Dataset: type_data (GitHub, ChrisJFarr/GoodwillComputerVision). Classes: mens jeans, mens pants, mens shirts, mens shorts, sweats, t-shirts, womens dresses, womens jeans, womens pants, womens shirts, womens shorts, womens skirts, womens sleeveless shirts.

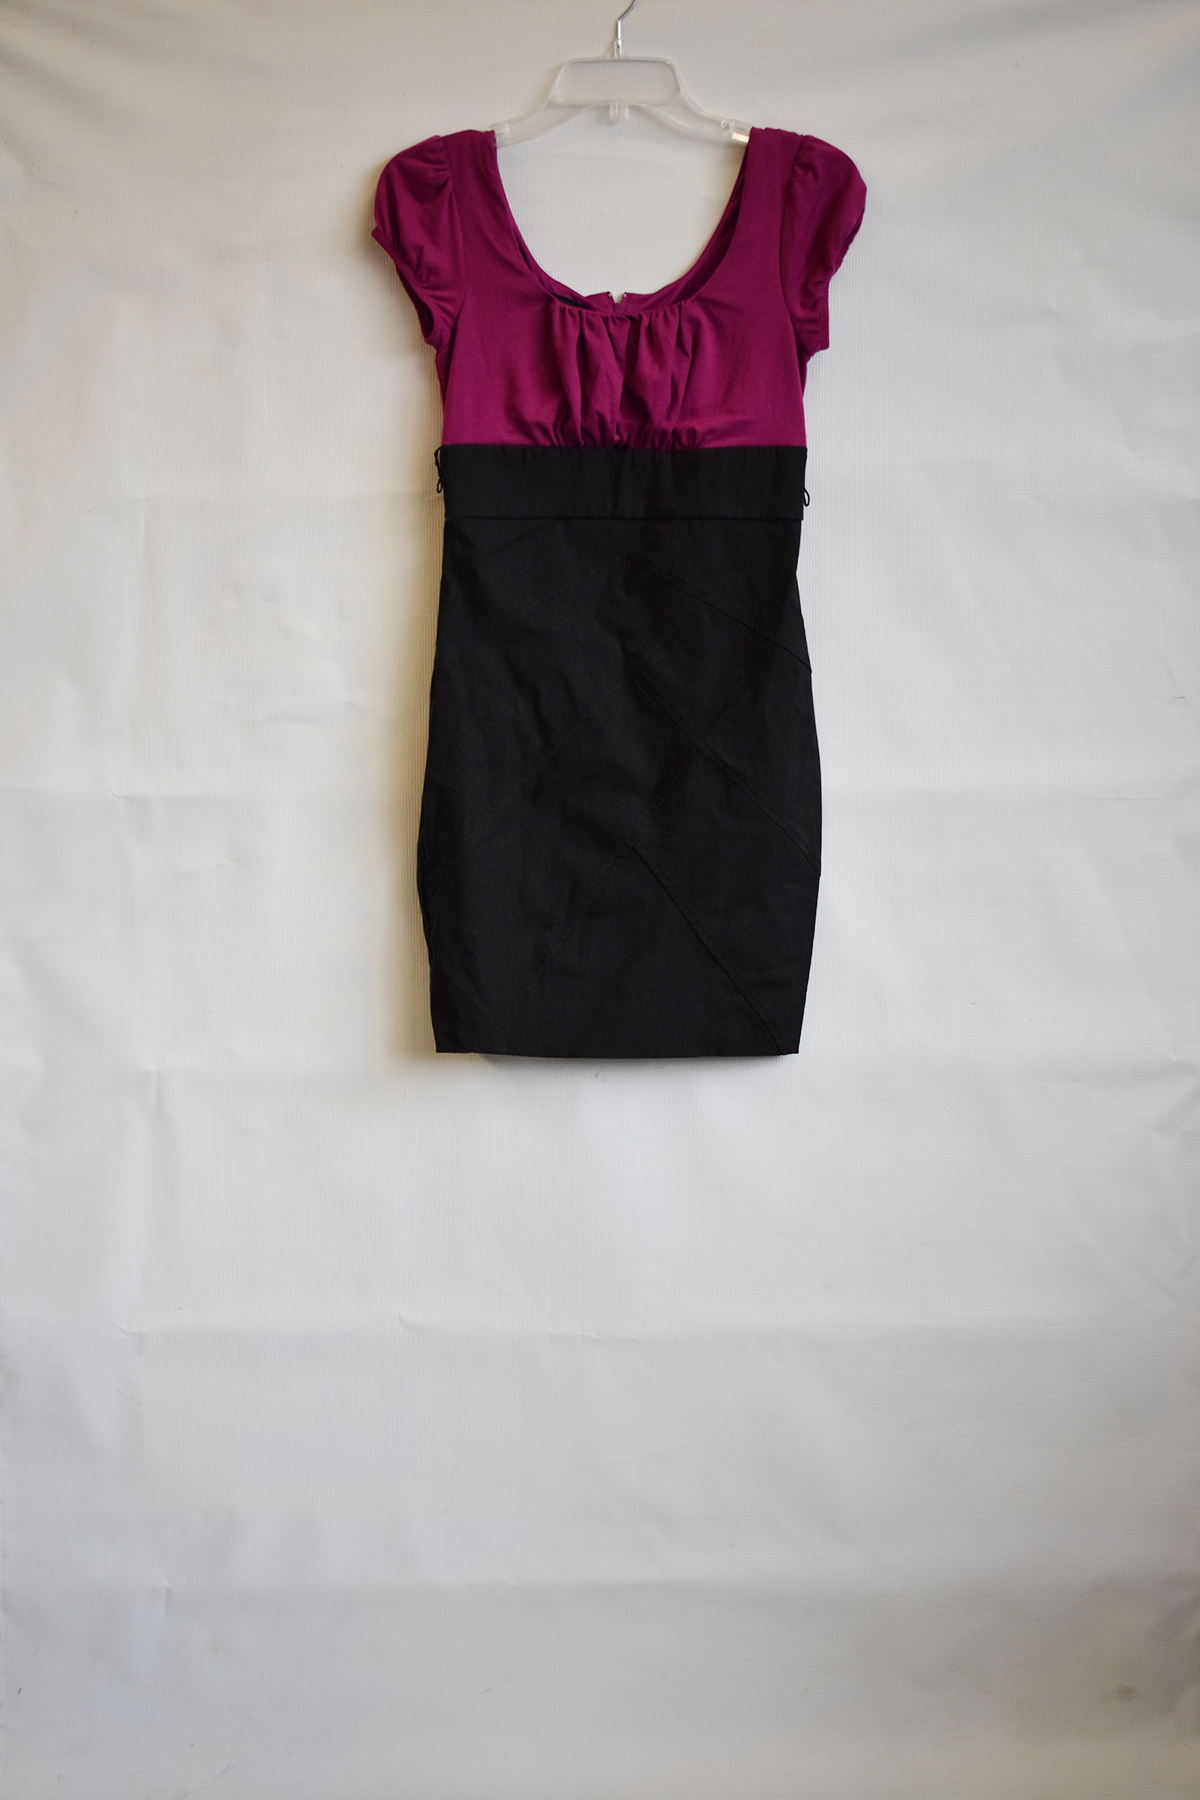
Label: womens dresses

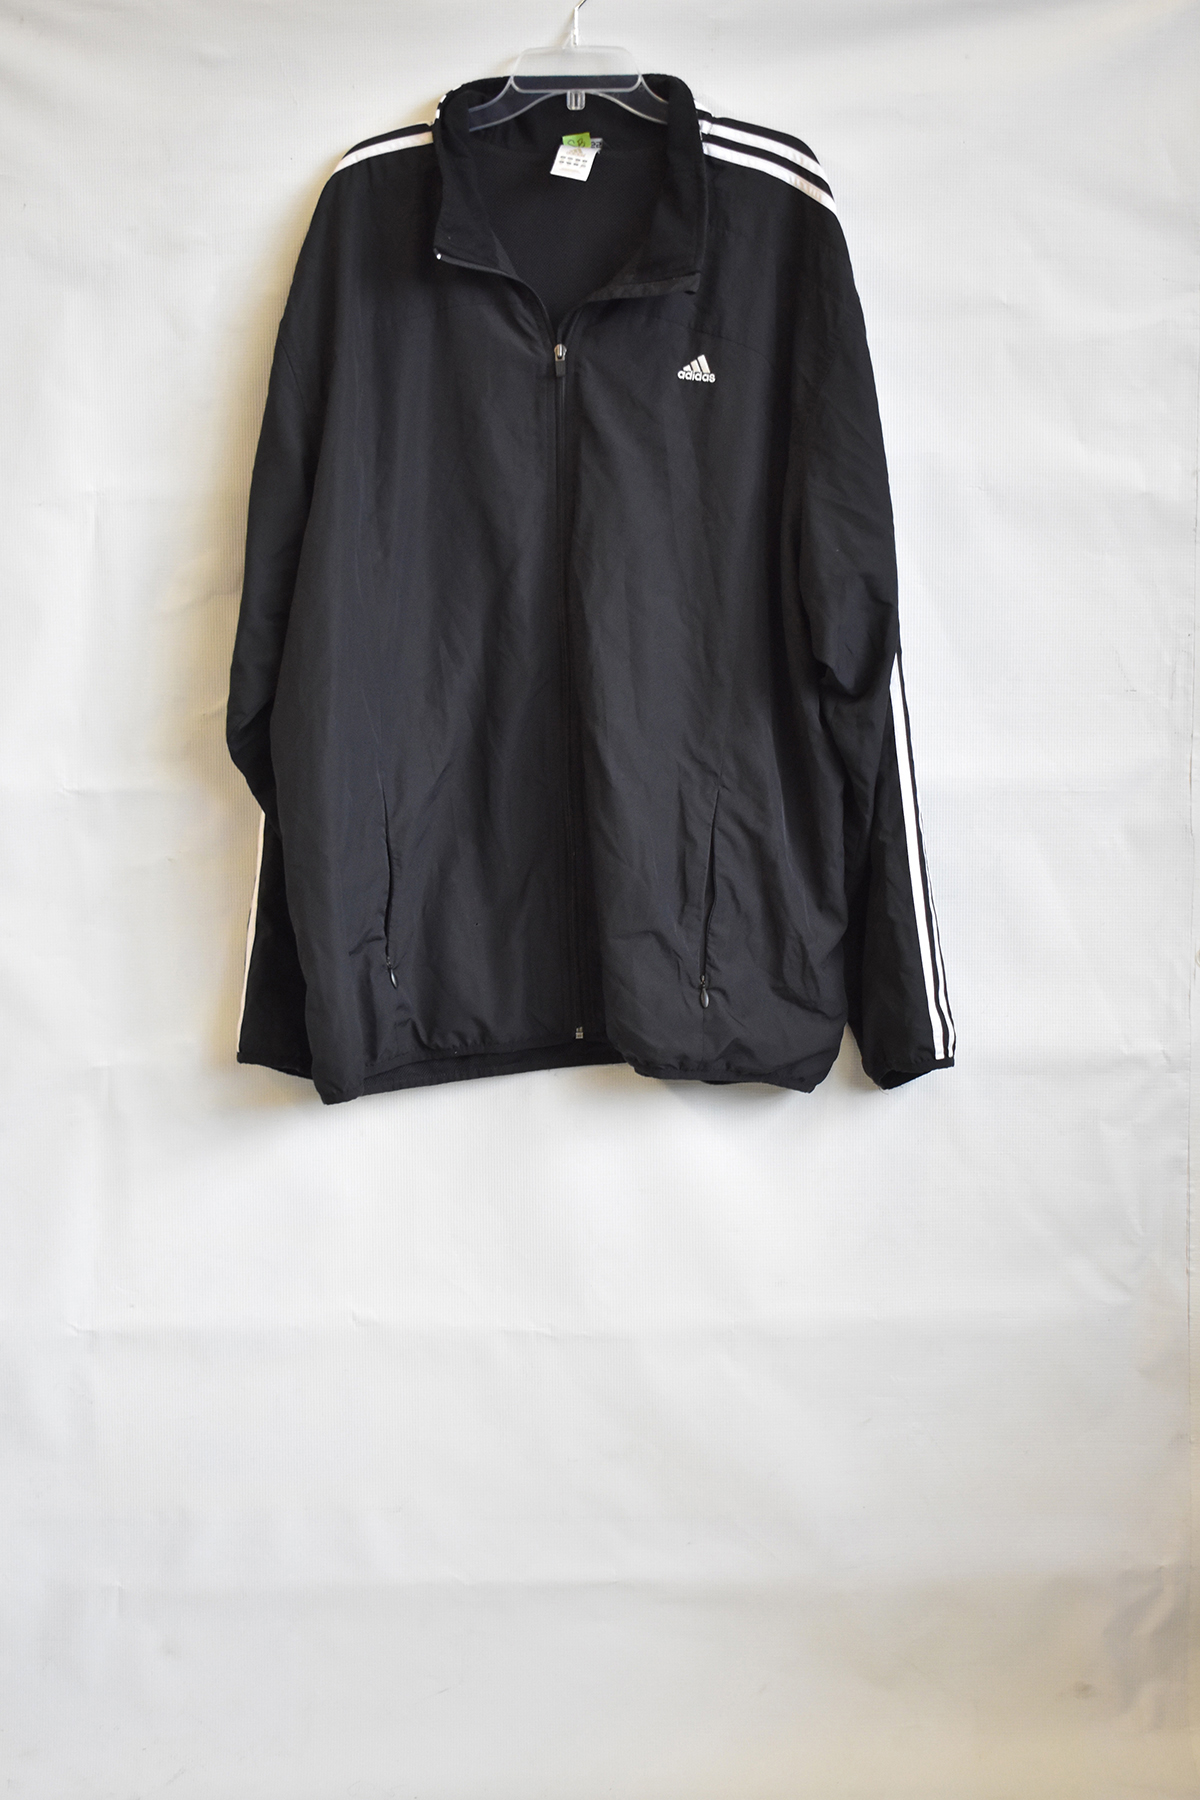
Label: mens shirts

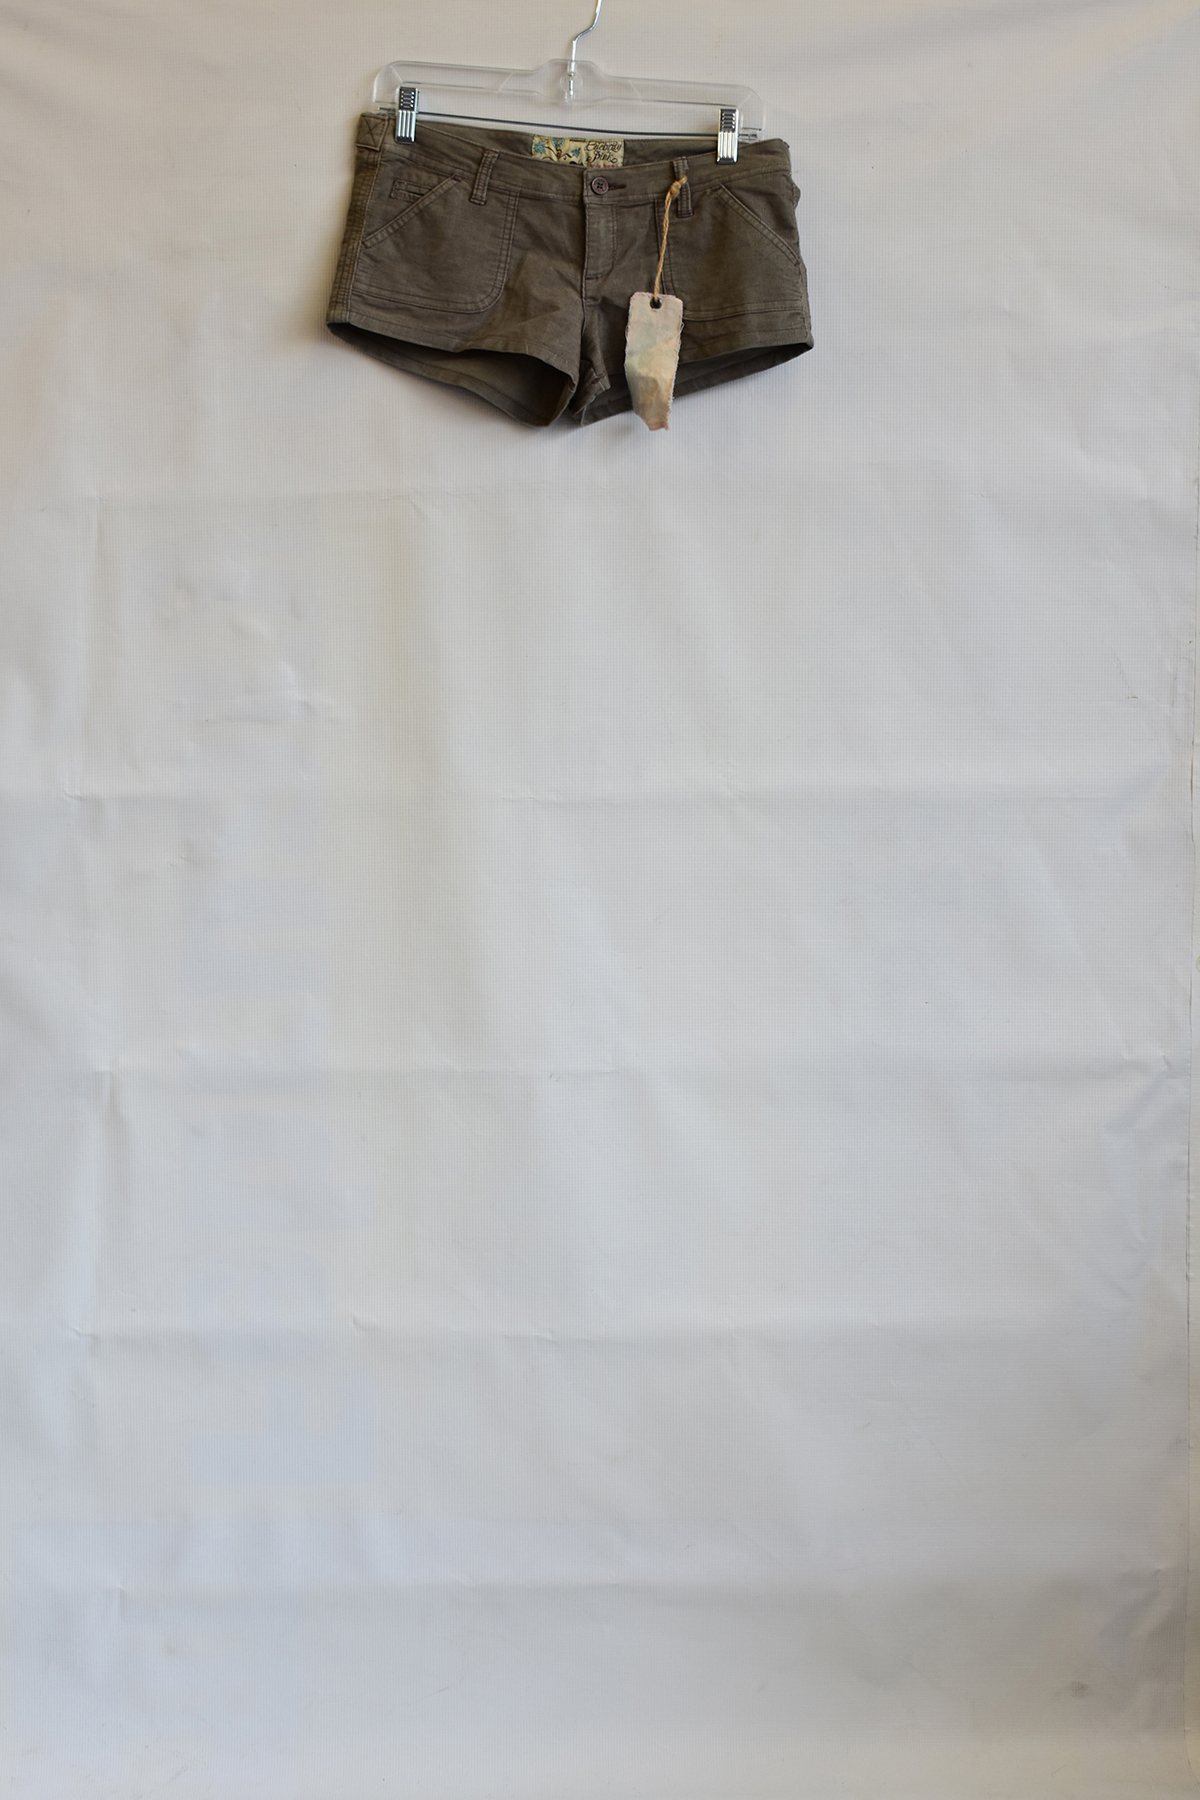
Label: womens shorts

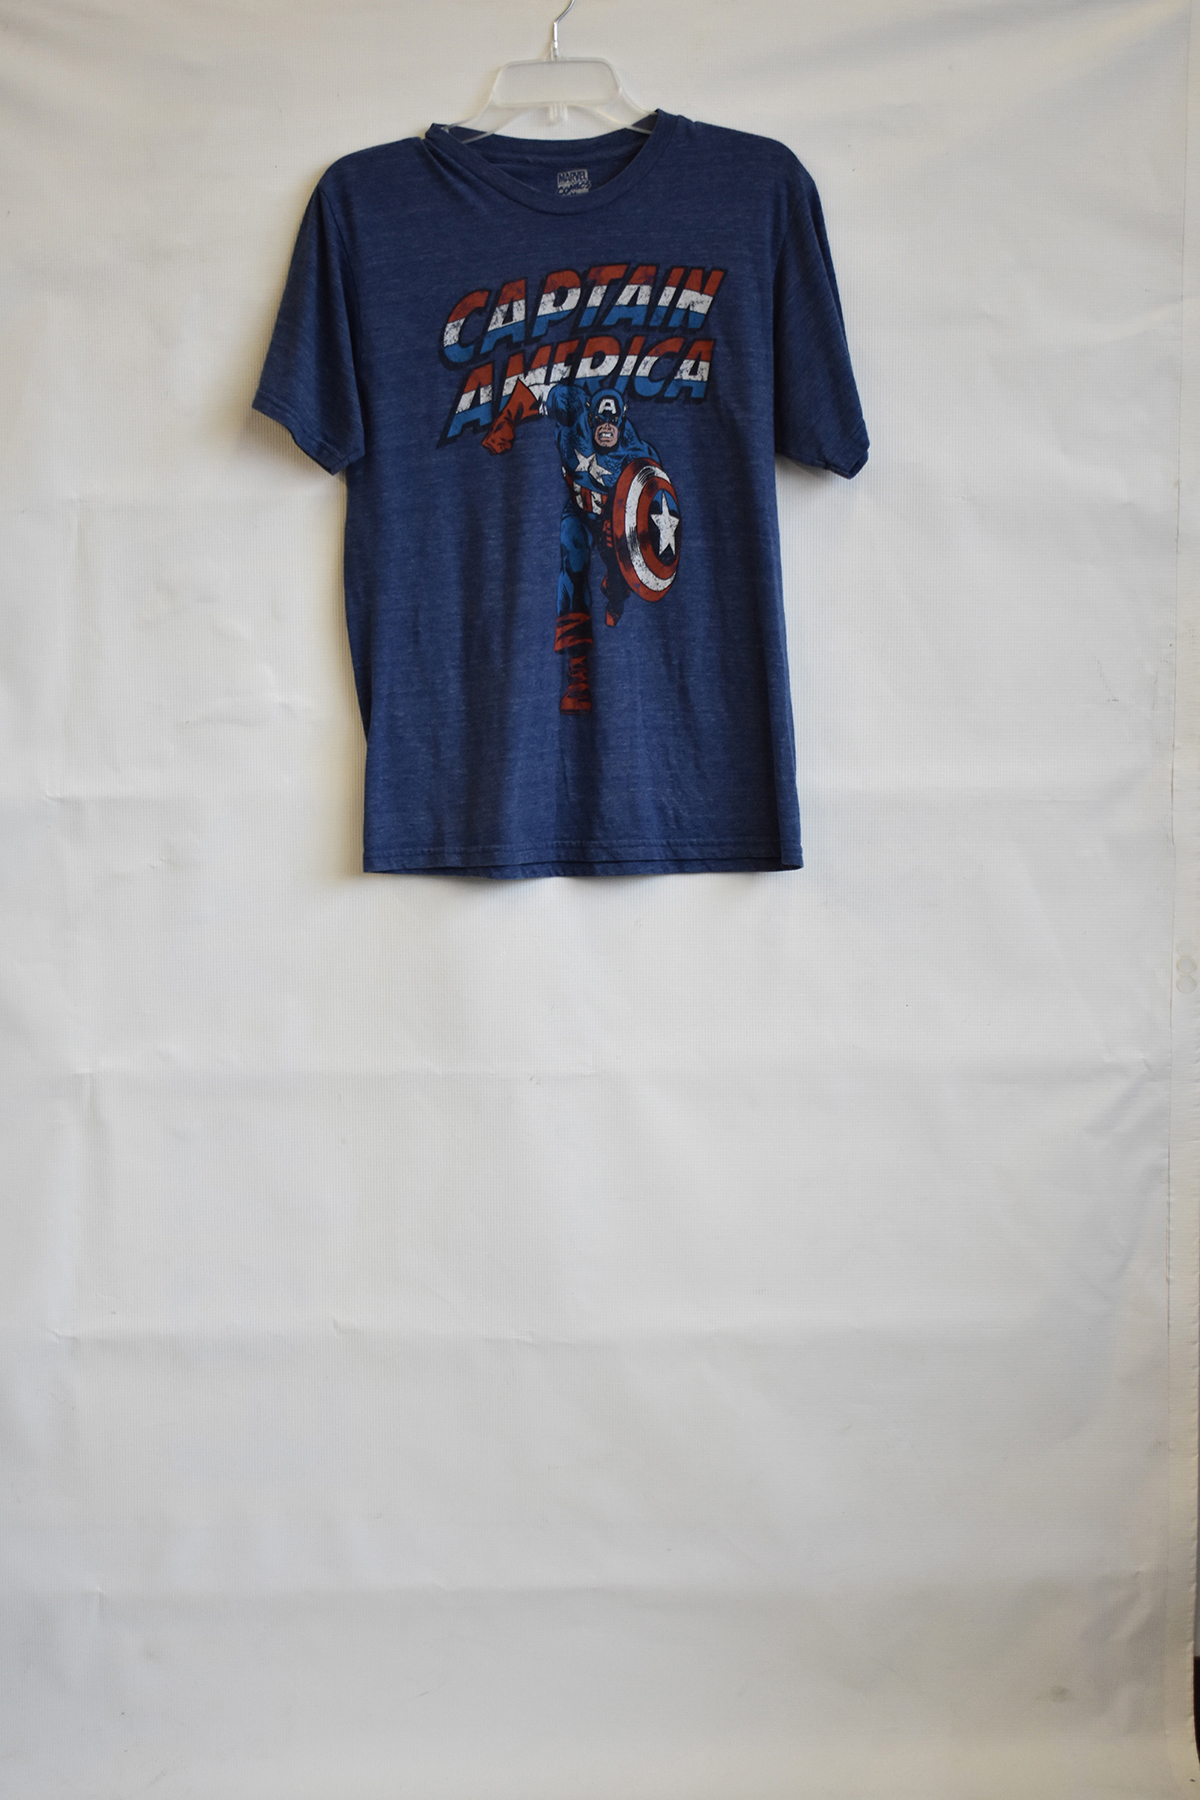
Label: t-shirts

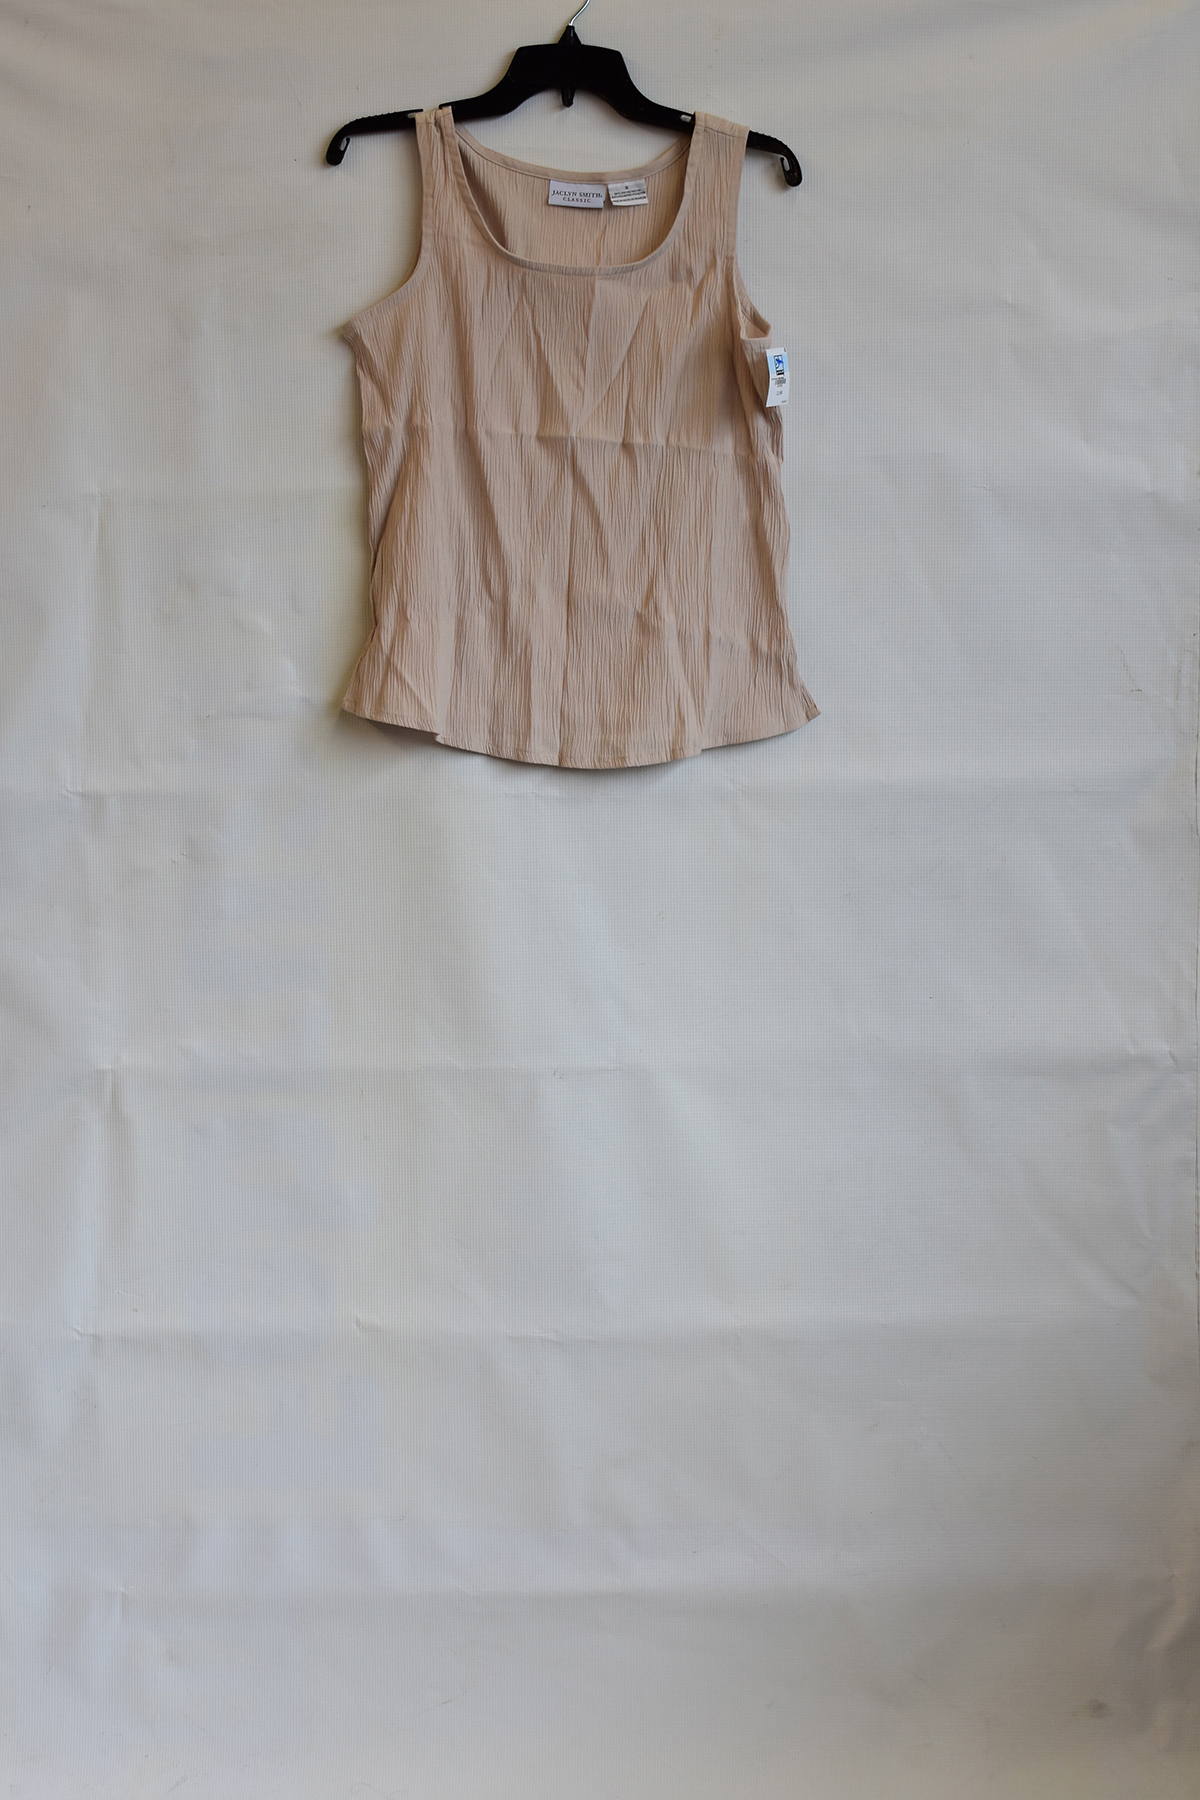
Label: womens sleeveless shirts

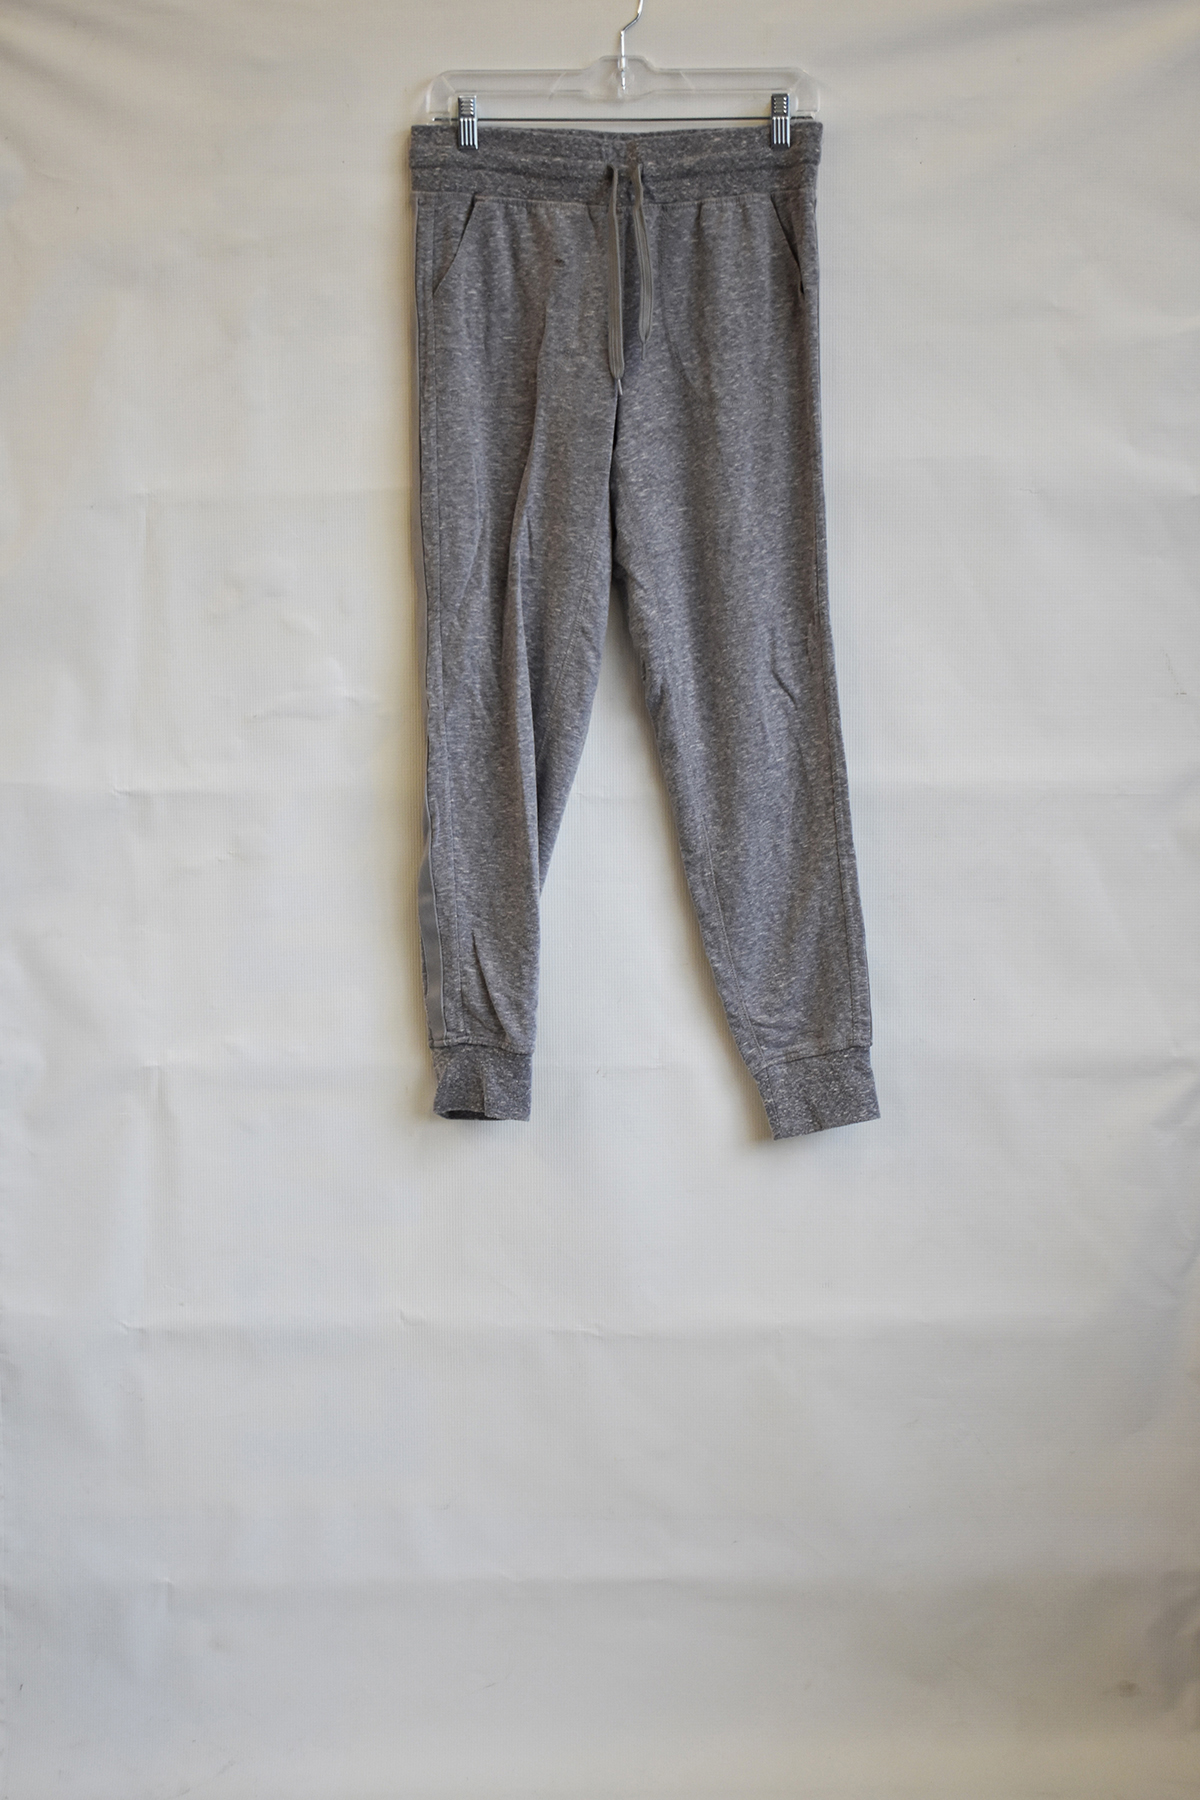
Label: sweats
